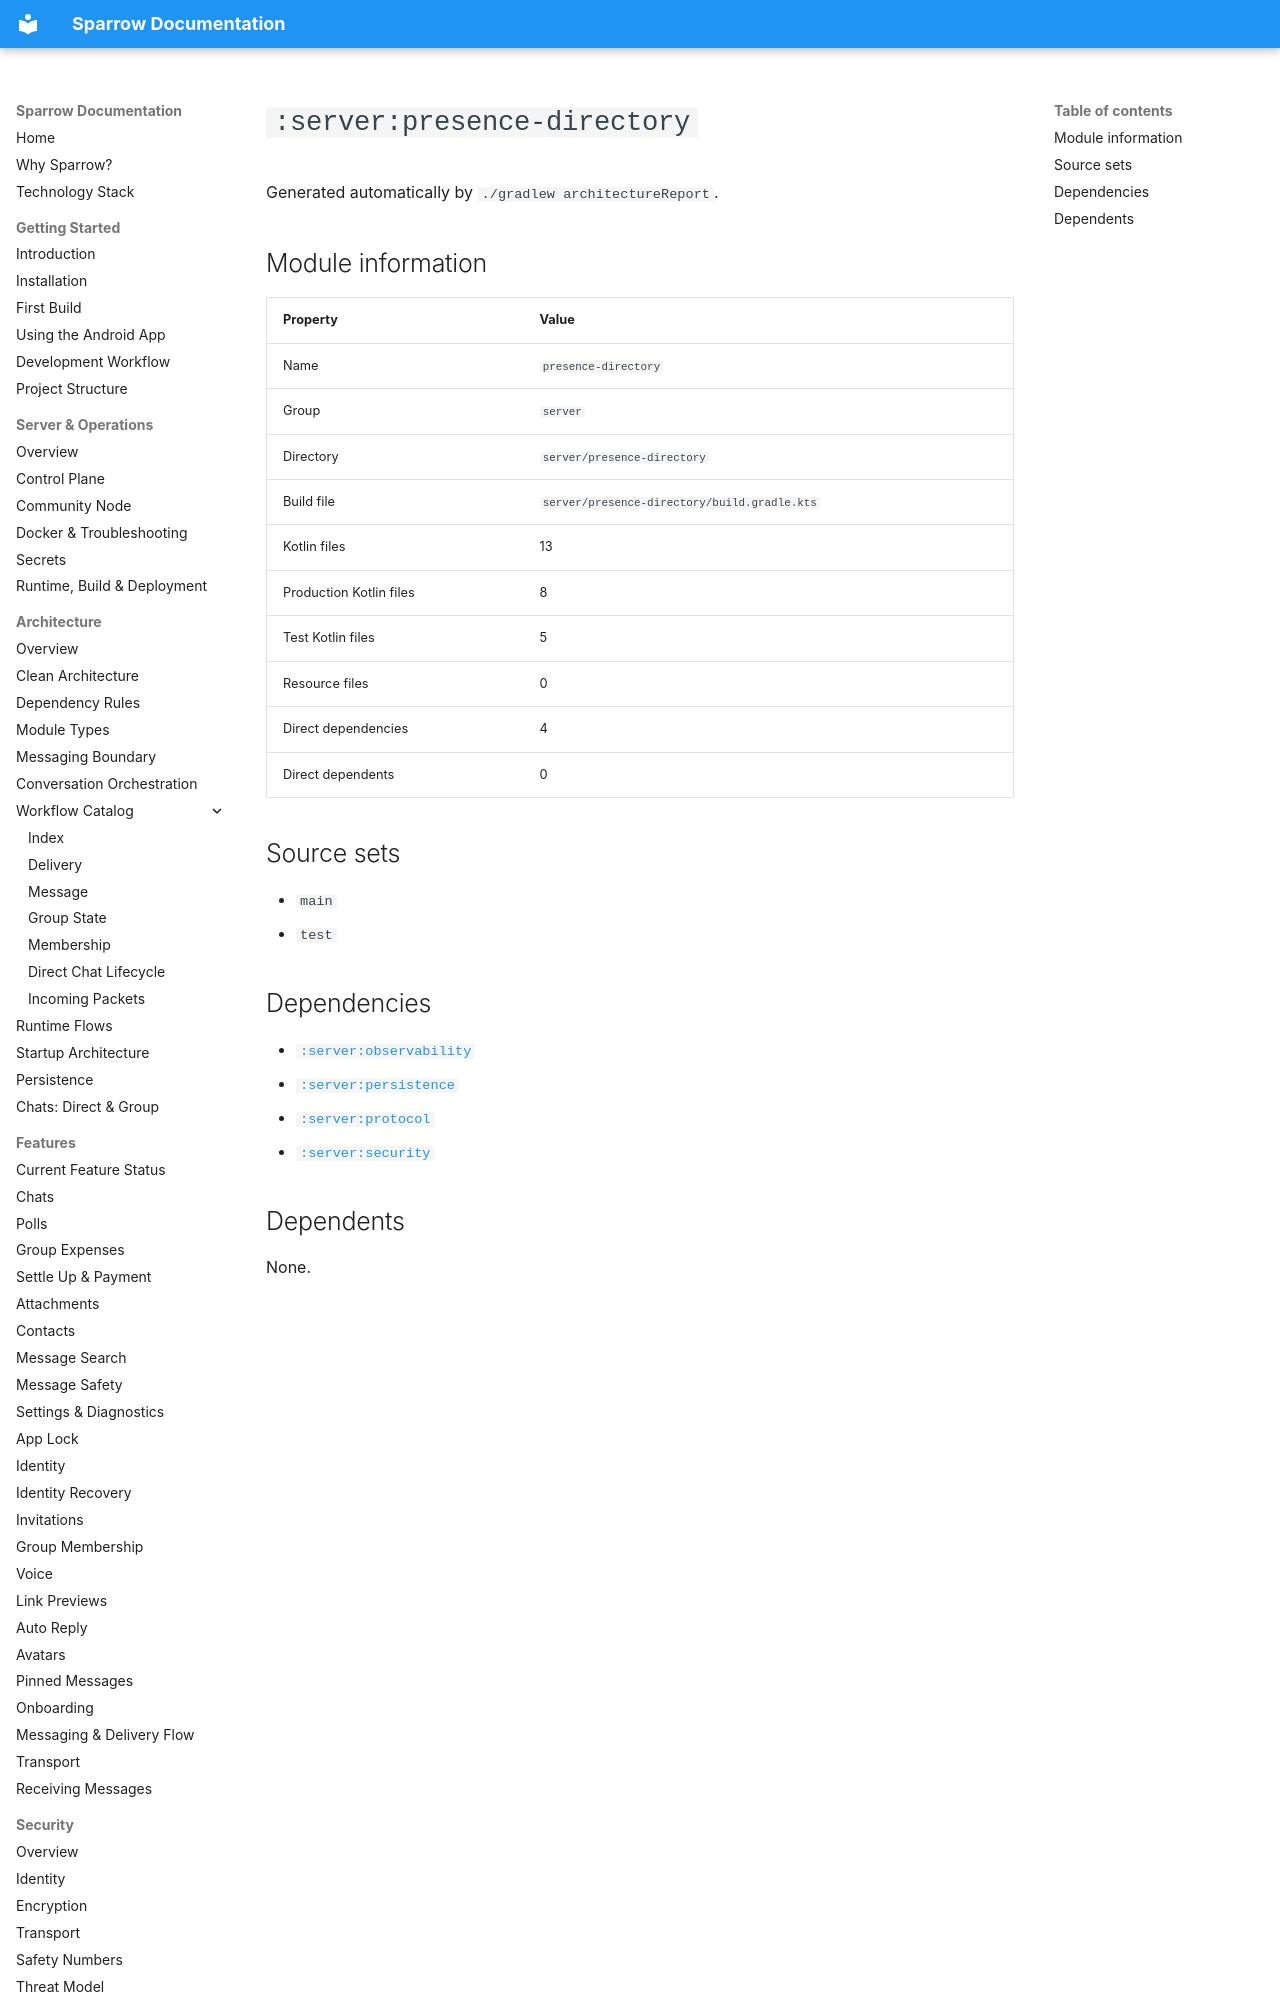

repository: cbgm/Sparrow · page: generated/modules/server-presence-directory/index.html · generator: mkdocs

# `:server:presence-directory`

Generated automatically by `./gradlew architectureReport`.

## Module information

| Property | Value |
|---|---|
| Name | `presence-directory` |
| Group | `server` |
| Directory | `server/presence-directory` |
| Build file | `server/presence-directory/build.gradle.kts` |
| Kotlin files | 13 |
| Production Kotlin files | 8 |
| Test Kotlin files | 5 |
| Resource files | 0 |
| Direct dependencies | 4 |
| Direct dependents | 0 |

## Source sets

- `main`
- `test`
